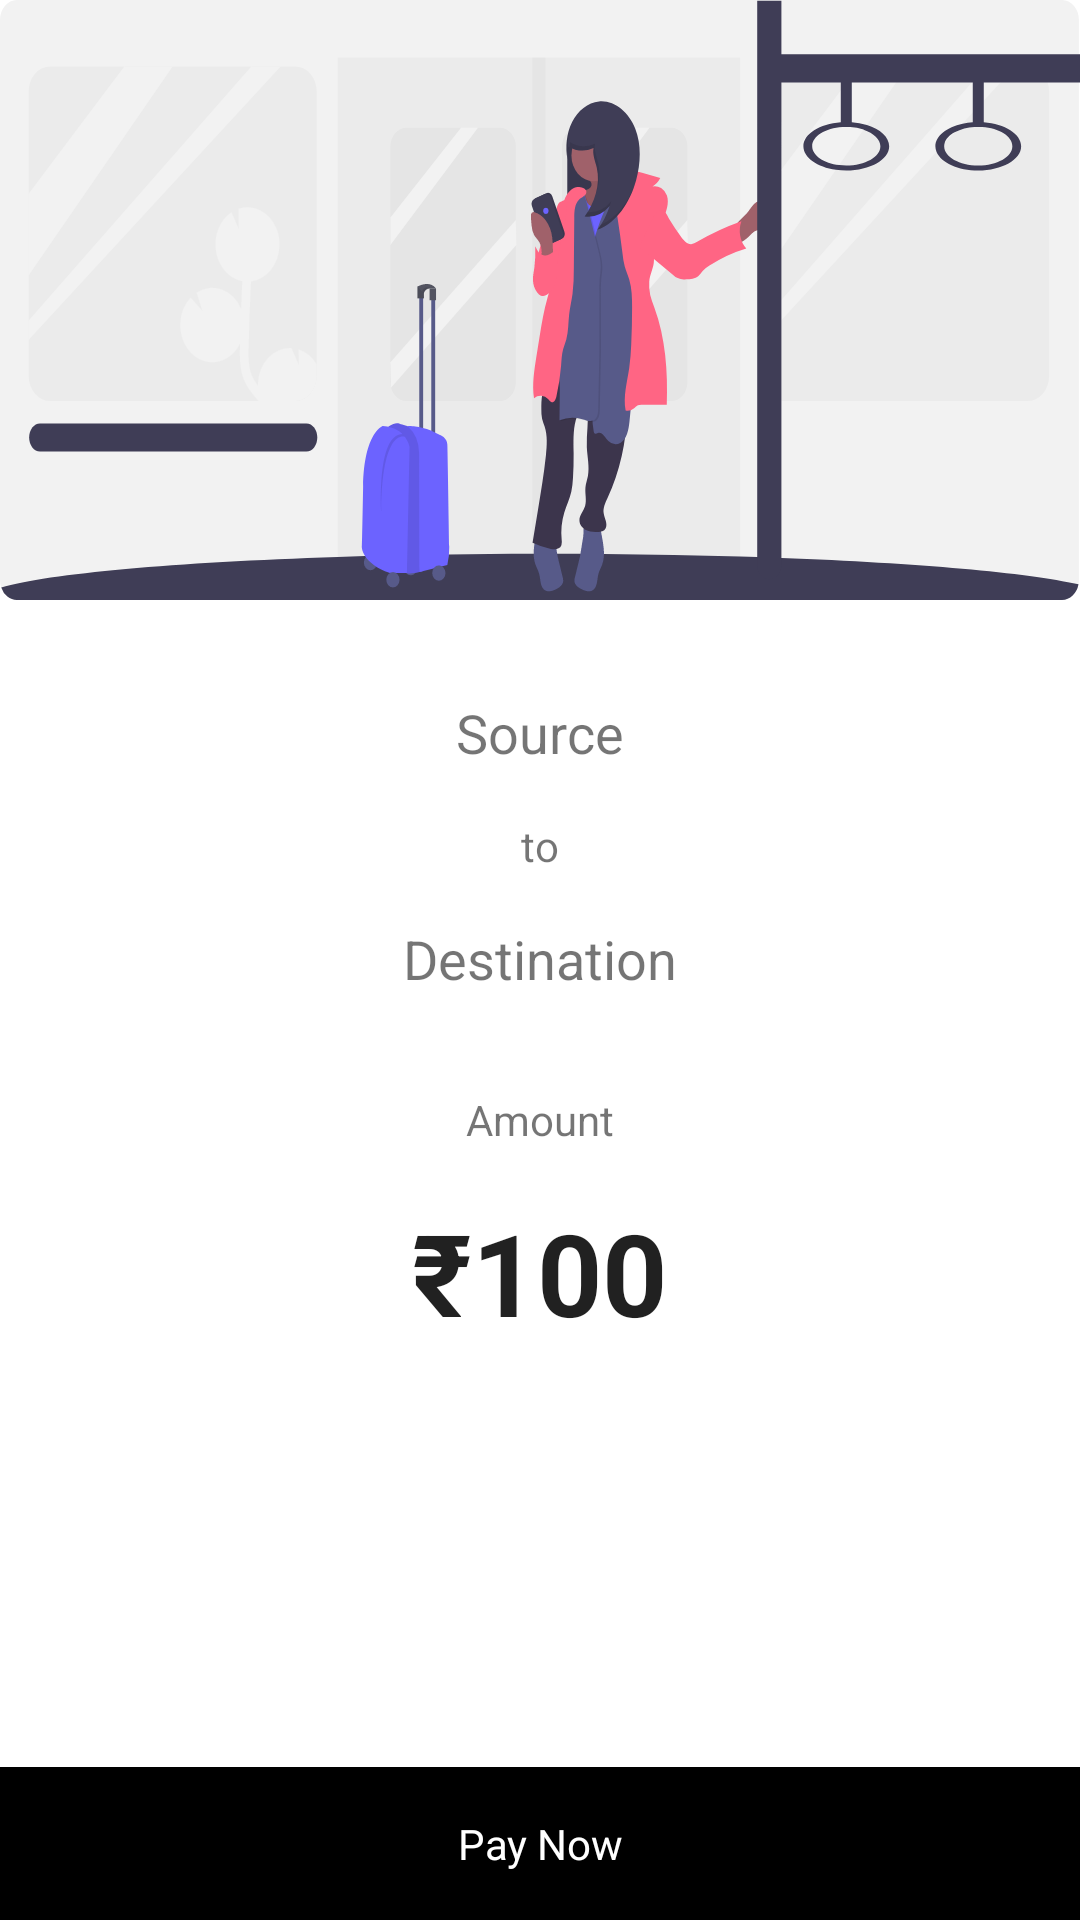

Here is an Android app screen rendered from its layout file. Give the layout XML and the strings, colors and styles it references.
<!-- AndroidManifest.xml: application theme Theme.StellarHack -->
<!-- res/layout/layout_passenger_ticket_preview.xml -->
<?xml version="1.0" encoding="utf-8"?>
<FrameLayout xmlns:android="http://schemas.android.com/apk/res/android"
    android:layout_width="match_parent"
    android:layout_height="match_parent">

    <androidx.core.widget.NestedScrollView
        android:layout_width="match_parent"
        android:layout_height="match_parent">

        <LinearLayout
            android:layout_width="match_parent"
            android:layout_height="match_parent"
            android:orientation="vertical"
            android:paddingBottom="32dp">

            <ImageView
                android:layout_width="match_parent"
                android:layout_height="200dp"
                android:scaleType="fitXY"
                android:src="@drawable/ic_undraw_subway" />

            <TextView
                android:id="@+id/passengerTicketSourceText"
                android:layout_width="wrap_content"
                android:layout_height="wrap_content"
                android:layout_gravity="center"
                android:layout_marginTop="16dp"
                android:padding="16dp"
                android:text="Source"
                android:textSize="18sp" />

            <TextView
                android:layout_width="wrap_content"
                android:layout_height="wrap_content"
                android:layout_gravity="center"
                android:text="to" />

            <TextView
                android:id="@+id/passengerTicketDestinationText"
                android:layout_width="wrap_content"
                android:layout_height="wrap_content"
                android:layout_gravity="center"
                android:padding="16dp"
                android:text="Destination"
                android:textSize="18sp" />

            
            
            
            
            
            

            
            
            
            
            
            
            

            <TextView
                android:layout_width="wrap_content"
                android:layout_height="wrap_content"
                android:layout_gravity="center"
                android:layout_marginTop="16dp"
                android:text="Amount" />

            <TextView
                android:id="@+id/passengerTicketAmountText"
                android:layout_width="wrap_content"
                android:layout_height="wrap_content"
                android:layout_gravity="center"
                android:layout_marginBottom="16dp"
                android:padding="16dp"
                android:text="₹100"
                android:textColor="?android:textColorPrimary"
                android:textSize="38sp"
                android:textStyle="bold" />

        </LinearLayout>

    </androidx.core.widget.NestedScrollView>

    <TextView
        android:id="@+id/passengerTicketPayButton"
        android:layout_width="match_parent"
        android:layout_height="wrap_content"
        android:layout_gravity="bottom"
        android:background="?colorPrimary"
        android:gravity="center"
        android:padding="16dp"
        android:text="Pay Now"
        android:textColor="?colorOnPrimary" />

    
    
    
    
    
    
    
    
    

</FrameLayout>
<!-- resources referenced by this layout -->
<resources>
  <!-- drawable ic_undraw_subway: vector/xml drawable (drawable, 21191 chars, omitted) -->
  <style name="Theme.StellarHack" parent="Theme.MaterialComponents.DayNight.NoActionBar">
          
          <item name="colorPrimary">@color/black</item>
          <item name="colorPrimaryVariant">@color/black</item>
          <item name="colorOnPrimary">@color/white</item>
          
          <item name="colorSecondary">@color/black</item>
          <item name="colorSecondaryVariant">@color/black</item>
          <item name="colorOnSecondary">@color/white</item>
          
          <item name="android:statusBarColor" tools:targetApi="l">?colorOnPrimary</item>
          <item name="android:navigationBarColor">?colorOnPrimary</item>
          
      </style>
  <!-- not gathered from this repository: default colours our renderer supplied (Android Studio template values) -->
  <color name="black">#FF000000</color>
  <color name="white">#FFFFFFFF</color>
</resources>
